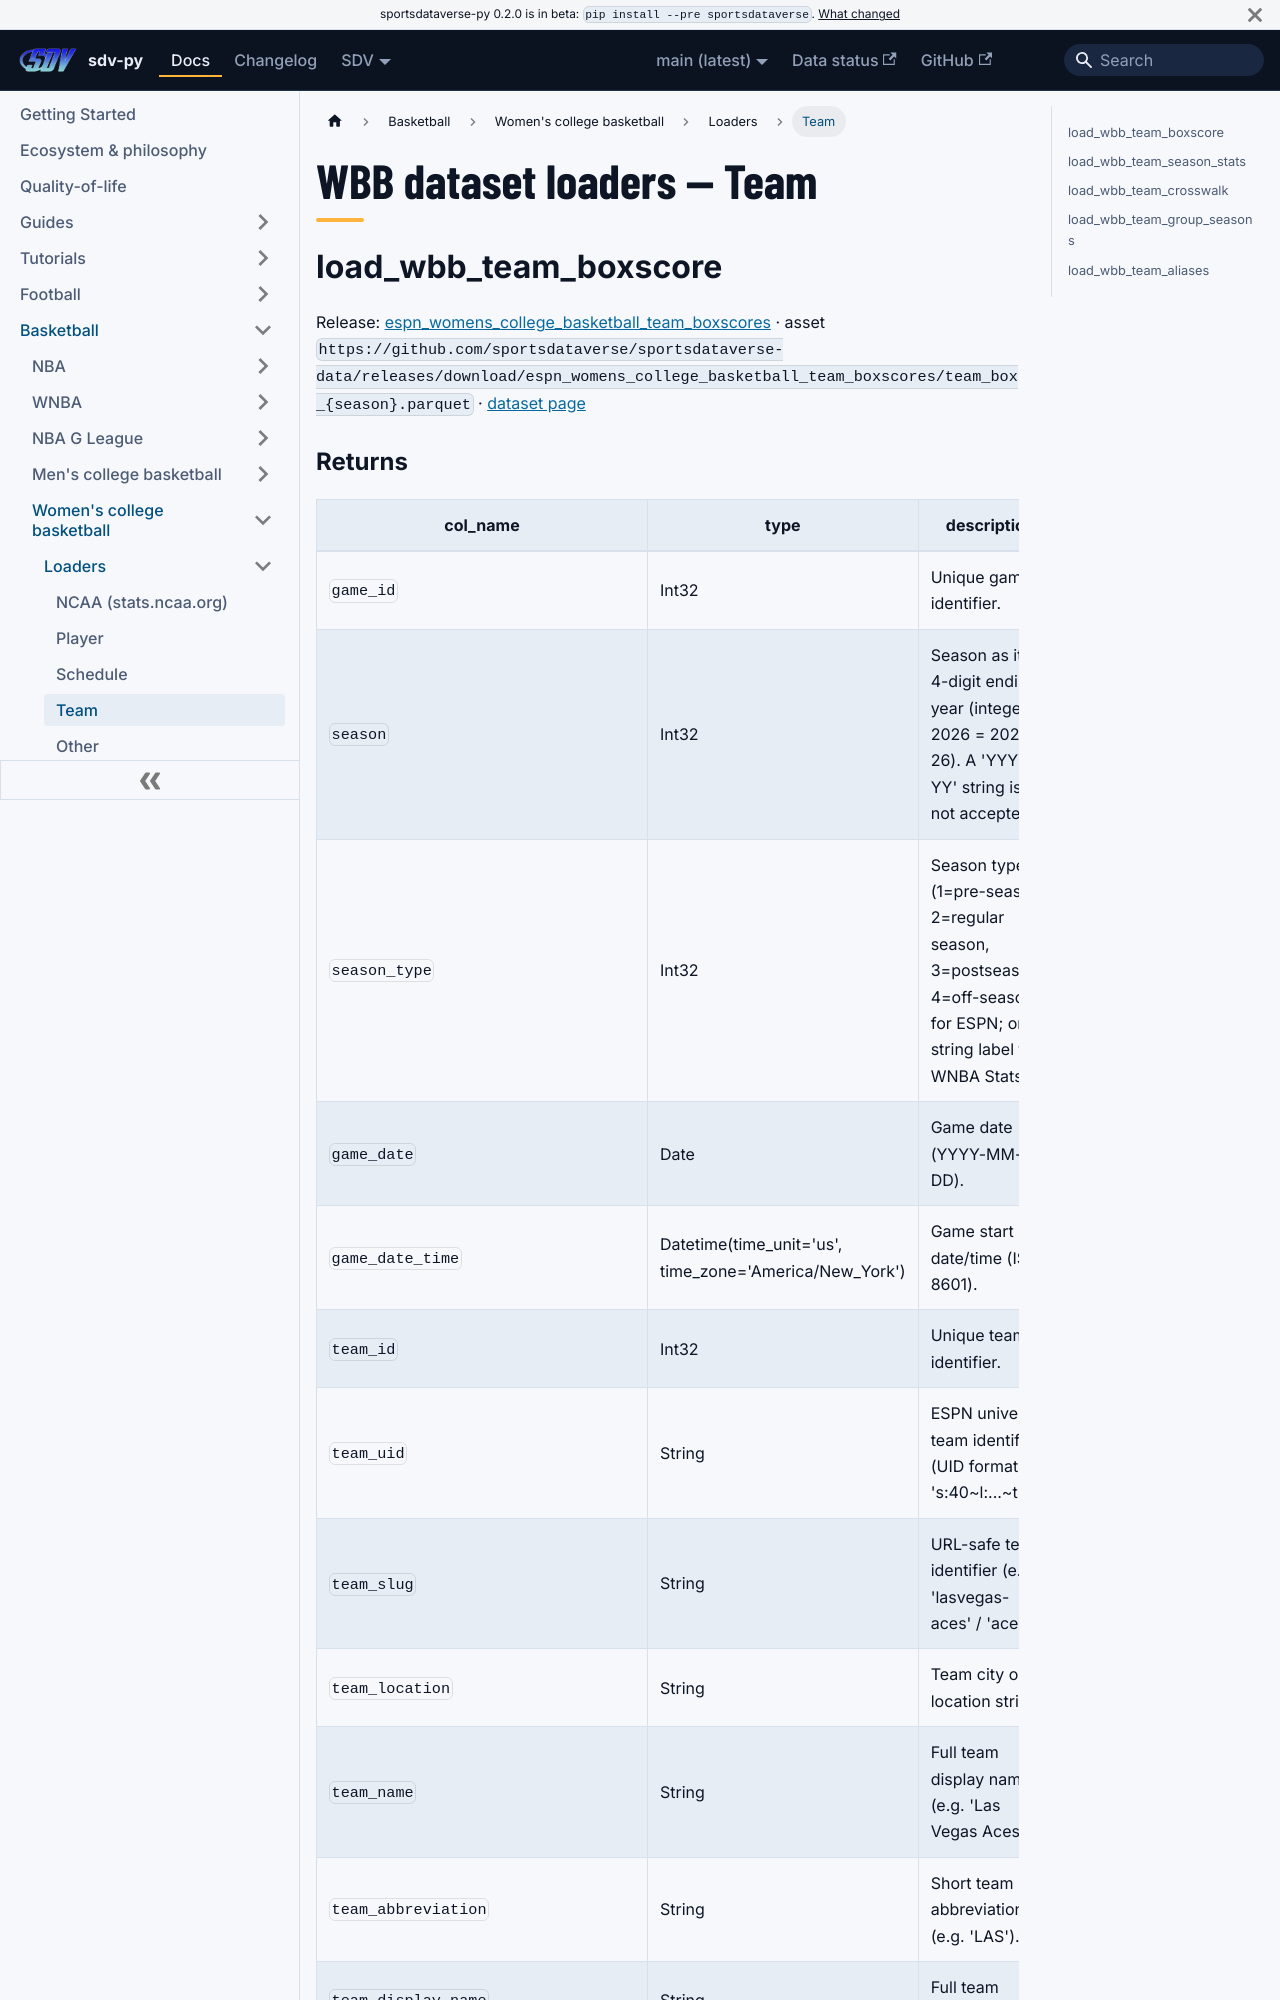

repository: sportsdataverse/sportsdataverse-py · page: docs/wbb/reference/loaders/team/index.html · generator: docusaurus

---
title: "WBB dataset loaders — Team"
sidebar_label: "Team"
sidebar_position: 4
description: "WBB dataset loaders — Team — function reference in sdv-py, the SportsDataverse Python package."
toc_max_heading_level: 2
---
# WBB dataset loaders — Team

## load_wbb_team_boxscore

Release: [espn_womens_college_basketball_team_boxscores](https://github.com/sportsdataverse/sportsdataverse-data/releases/tag/espn_womens_college_basketball_team_boxscores) · asset `https://github.com/sportsdataverse/sportsdataverse-data/releases/download/espn_womens_college_basketball_team_boxscores/team_box_{season}.parquet` · [dataset page](https://github.com/sportsdataverse/wehoop-wbb-data/blob/main/docs/datasets/team_box.md)
